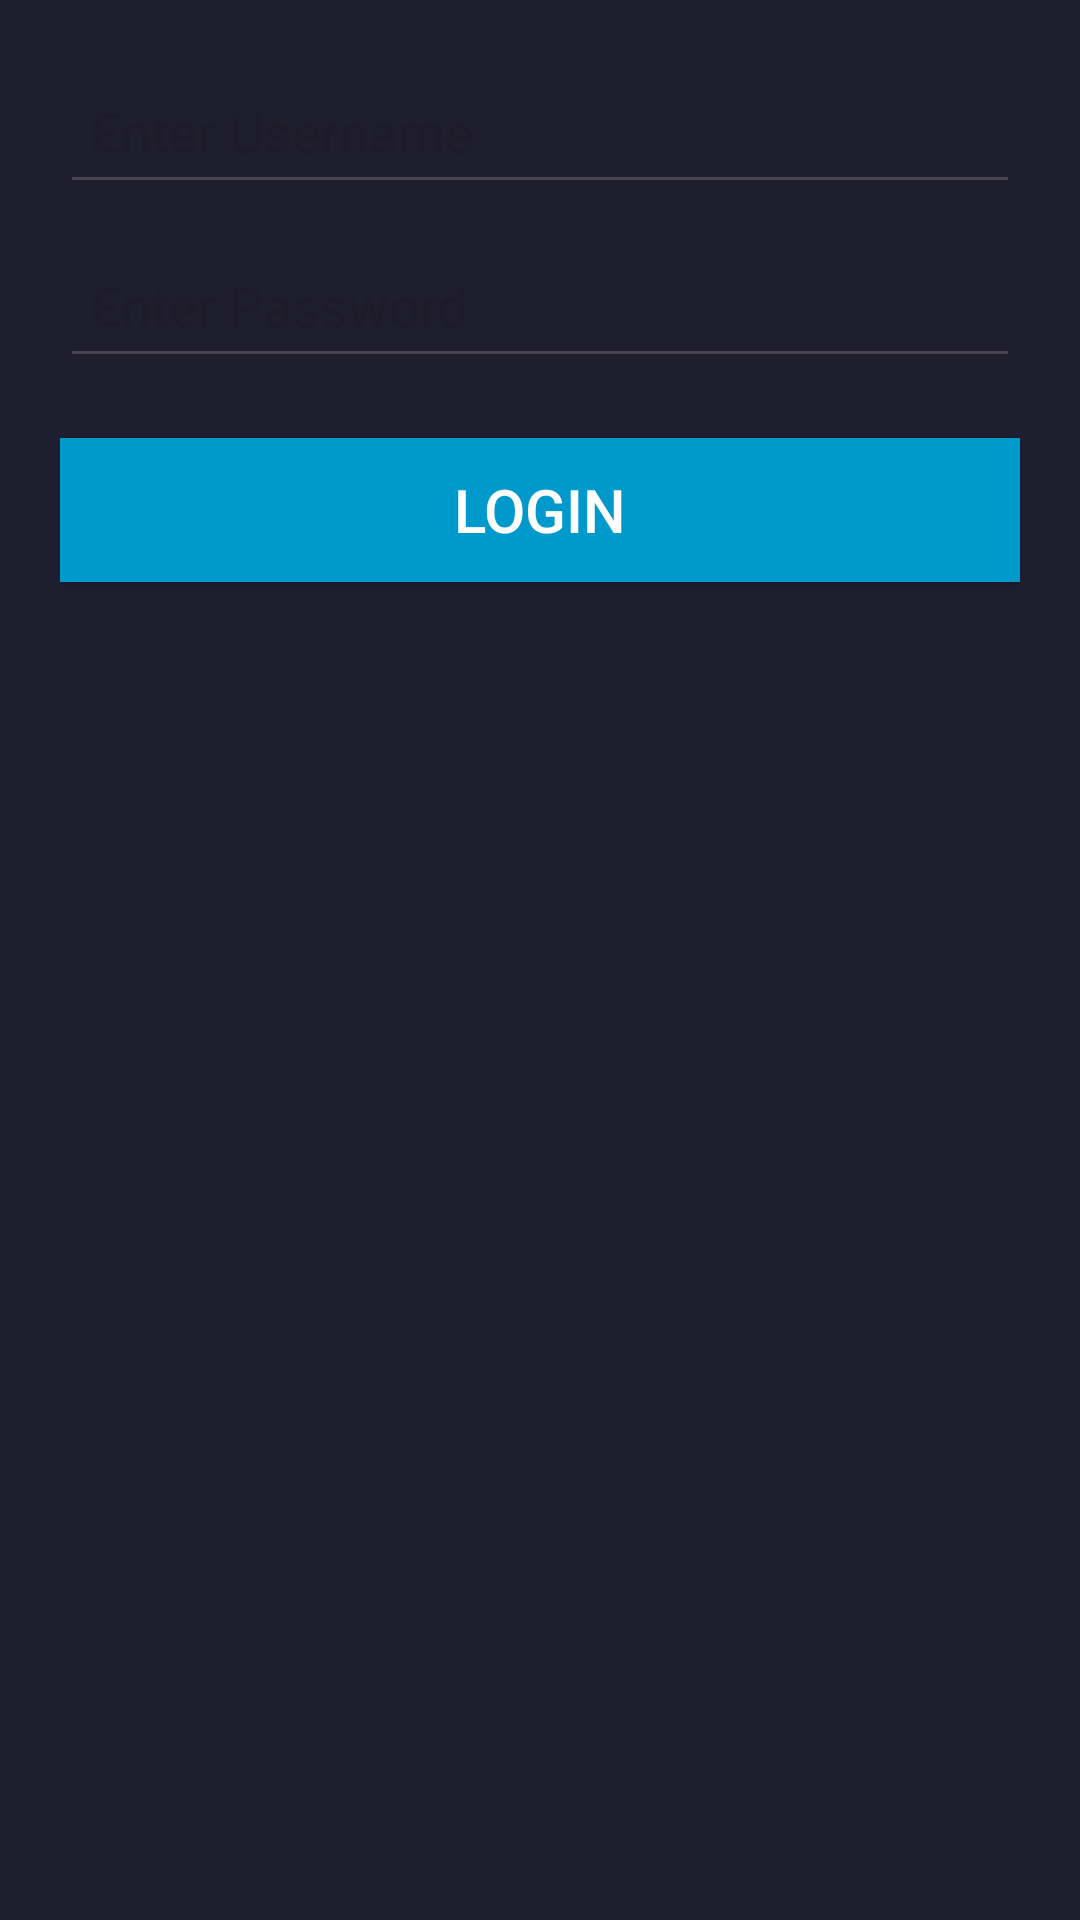

Here is an Android app screen rendered from its layout file. Give the layout XML and the strings, colors and styles it references.
<!-- AndroidManifest.xml: application theme Theme.Snapy -->
<!-- res/layout/activity_second.xml -->
<LinearLayout xmlns:android="http://schemas.android.com/apk/res/android"
    android:layout_width="match_parent"
    android:layout_height="match_parent"
    android:orientation="vertical"
    android:padding="20dp">

    <EditText
        android:id="@+id/username"
        android:layout_width="match_parent"
        android:layout_height="wrap_content"
        android:minHeight="48dp"
        android:hint="Enter Username"
        android:padding="10dp"
        android:textSize="18sp" />

    <EditText
        android:id="@+id/password"
        android:layout_width="match_parent"
        android:layout_height="wrap_content"
        android:layout_marginTop="10dp"
        android:minHeight="48dp"
        android:hint="Enter Password"
        android:inputType="textPassword"
        android:padding="10dp"
        android:textSize="18sp" />

    <Button
        android:id="@+id/loginButton"
        android:layout_width="match_parent"
        android:layout_height="wrap_content"
        android:layout_marginTop="20dp"
        android:minHeight="48dp"
        android:background="@android:color/holo_blue_dark"
        android:text="Login"
        android:textColor="@android:color/white"
        android:textSize="20sp" />
</LinearLayout>
<!-- resources referenced by this layout -->
<resources>
  <style name="Theme.Snapy" parent="Base.Theme.Snapy">
          <item name="materialButtonStyle">@style/Widget.Snapy.Button</item>
          <item name="materialCardViewStyle">@style/Widget.Snapy.CardView</item>
      </style>
  <style name="Base.Theme.Snapy" parent="Theme.Material3.DayNight.NoActionBar">
          <item name="colorPrimary">@color/lavender_pink</item>
          <item name="colorSecondary">@color/lavender_pink_soft</item>
          <item name="android:windowBackground">@color/cat_base</item>
          <item name="android:statusBarColor">@color/cat_base</item>
          <item name="android:navigationBarColor">@color/cat_base</item>
  
          
          <item name="textAppearanceHeadlineMedium">@style/TextAppearance.Snapy.Headline</item>
      </style>
  <style name="Widget.Snapy.Button" parent="Widget.Material3.Button">
          <item name="cornerRadius">28dp</item> 
          <item name="backgroundTint">@color/cat_surface0</item>
          <item name="android:textAllCaps">false</item>
          <item name="android:textColor">@color/cat_text</item>
          <item name="android:insetTop">0dp</item>
          <item name="android:insetBottom">0dp</item>
          <item name="rippleColor">@color/cat_surface1</item>
      </style>
  <style name="Widget.Snapy.CardView" parent="Widget.Material3.CardView.Elevated">
          <item name="cardBackgroundColor">@color/cat_surface1</item>
          <item name="cardCornerRadius">32dp</item>
          <item name="cardElevation">6dp</item>
          <item name="strokeWidth">2dp</item>
          <item name="strokeColor">@color/lavender_pink</item>
      </style>
  <color name="lavender_pink">#EBA0E0</color>
  <color name="lavender_pink_soft">#F5C2E7</color>
  <color name="cat_base">#1E1E2E</color>
  <style name="TextAppearance.Snapy.Headline" parent="TextAppearance.Material3.HeadlineMedium">
          <item name="android:textColor">@color/cat_text</item>
          <item name="android:textStyle">bold</item>
          <item name="android:fontFamily">sans-serif-medium</item>
      </style>
  <color name="cat_surface0">#313244</color>
  <color name="cat_text">#CDD6F4</color>
  <color name="cat_surface1">#45475A</color>
</resources>
